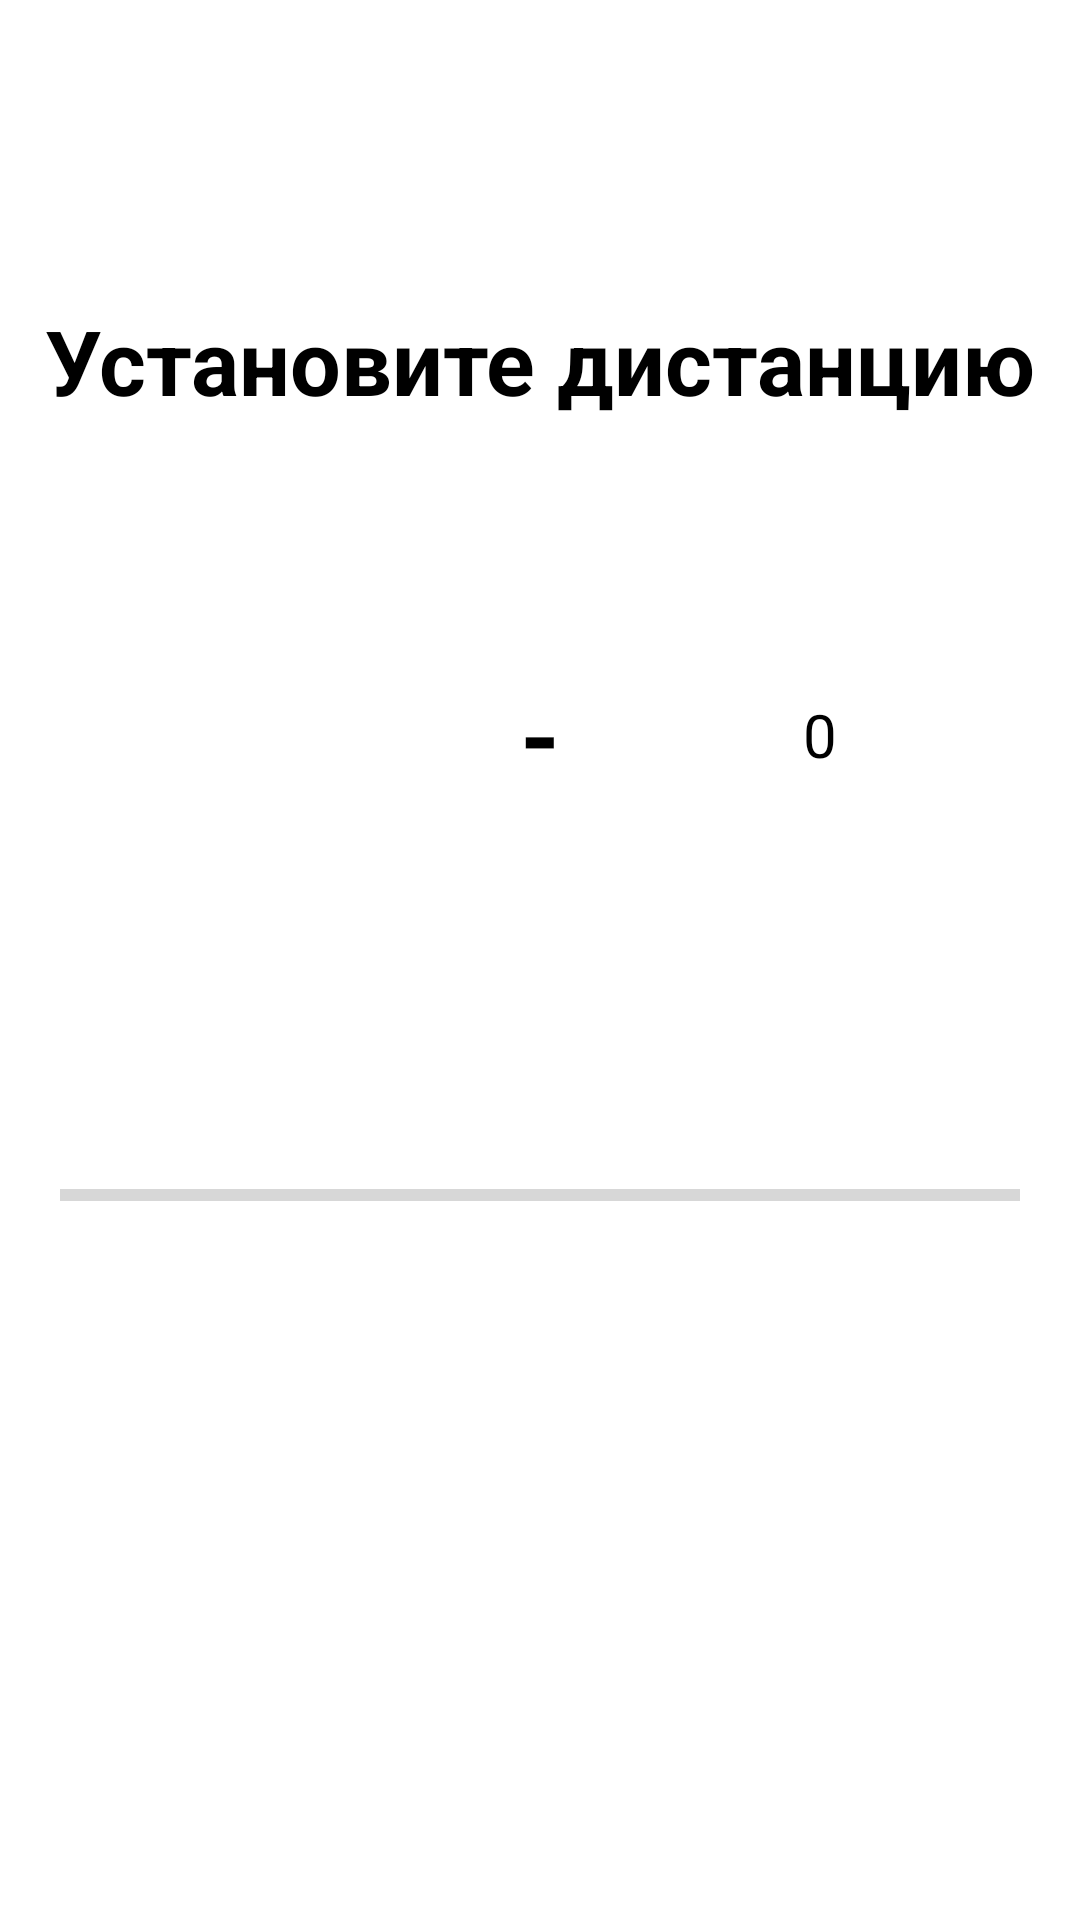

Write the Android layout XML for this screen, with the resource values it uses.
<!-- AndroidManifest.xml: application theme Theme.GPS_Tracker -->
<!-- res/layout/activity_main.xml -->
<?xml version="1.0" encoding="utf-8"?>
<androidx.constraintlayout.widget.ConstraintLayout xmlns:android="http://schemas.android.com/apk/res/android"
    xmlns:app="http://schemas.android.com/apk/res-auto"
    xmlns:tools="http://schemas.android.com/tools"
    android:layout_width="match_parent"
    android:layout_height="match_parent"
    tools:context=".MainActivity">

    <TextView
        android:id="@+id/tvDistance"
        android:layout_width="wrap_content"
        android:layout_height="wrap_content"
        android:onClick="onClickDistance"
        android:text="@string/Set_Dist"
        android:textAlignment="center"
        android:textColor="#000000"
        android:textSize="30sp"
        android:textStyle="bold"
        app:layout_constraintBottom_toBottomOf="parent"
        app:layout_constraintEnd_toEndOf="parent"
        app:layout_constraintStart_toStartOf="parent"
        app:layout_constraintTop_toTopOf="parent"
        app:layout_constraintVertical_bias="0.167" />

    <TextView
        android:id="@+id/tvVelocity"
        android:layout_width="wrap_content"
        android:layout_height="wrap_content"
        android:text="@string/minus"
        android:textColor="#000000"
        android:textSize="34sp"
        android:textStyle="bold"
        app:layout_constraintBottom_toBottomOf="parent"
        app:layout_constraintEnd_toEndOf="parent"
        app:layout_constraintStart_toStartOf="parent"
        app:layout_constraintTop_toBottomOf="@+id/tvDistance"
        app:layout_constraintVertical_bias="0.18" />

    <ProgressBar
        android:id="@+id/progressBar"
        style="?android:attr/progressBarStyleHorizontal"
        android:layout_width="0dp"
        android:layout_height="wrap_content"
        android:layout_marginStart="20dp"
        android:layout_marginEnd="20dp"
        app:layout_constraintBottom_toBottomOf="parent"
        app:layout_constraintEnd_toEndOf="parent"
        app:layout_constraintHorizontal_bias="1.0"
        app:layout_constraintStart_toStartOf="parent"
        app:layout_constraintTop_toBottomOf="@+id/tvVelocity"
        app:layout_constraintVertical_bias="0.345" />

    <TextView
        android:id="@+id/tvVelocityDA"
        android:layout_width="wrap_content"
        android:layout_height="wrap_content"
        android:text="@string/Null_0"
        android:textColor="#000000"
        android:textSize="20sp"
        app:layout_constraintBottom_toBottomOf="@+id/tvVelocity"
        app:layout_constraintEnd_toEndOf="parent"
        app:layout_constraintStart_toEndOf="@+id/tvVelocity"
        app:layout_constraintTop_toTopOf="@+id/tvVelocity" />

</androidx.constraintlayout.widget.ConstraintLayout>
<!-- resources referenced by this layout -->
<resources>
  <string name="Null_0">0</string>
  <string name="Set_Dist">Установите дистанцию</string>
  <string name="minus">-</string>
  <style name="Theme.GPS_Tracker" parent="Theme.MaterialComponents.DayNight.DarkActionBar">
          
          <item name="colorPrimary">@color/purple_500</item>
          <item name="colorPrimaryVariant">@color/purple_700</item>
          <item name="colorOnPrimary">@color/white</item>
          
          <item name="colorSecondary">@color/teal_200</item>
          <item name="colorSecondaryVariant">@color/teal_700</item>
          <item name="colorOnSecondary">@color/black</item>
          
          <item name="android:statusBarColor">?attr/colorPrimaryVariant</item>
          
      </style>
  <!-- not gathered from this repository: default colours our renderer supplied (Android Studio template values) -->
  <color name="purple_500">#FF6200EE</color>
  <color name="purple_700">#FF3700B3</color>
  <color name="teal_200">#FF03DAC5</color>
  <color name="teal_700">#FF018786</color>
  <color name="black">#FF000000</color>
  <color name="white">#FFFFFFFF</color>
</resources>
